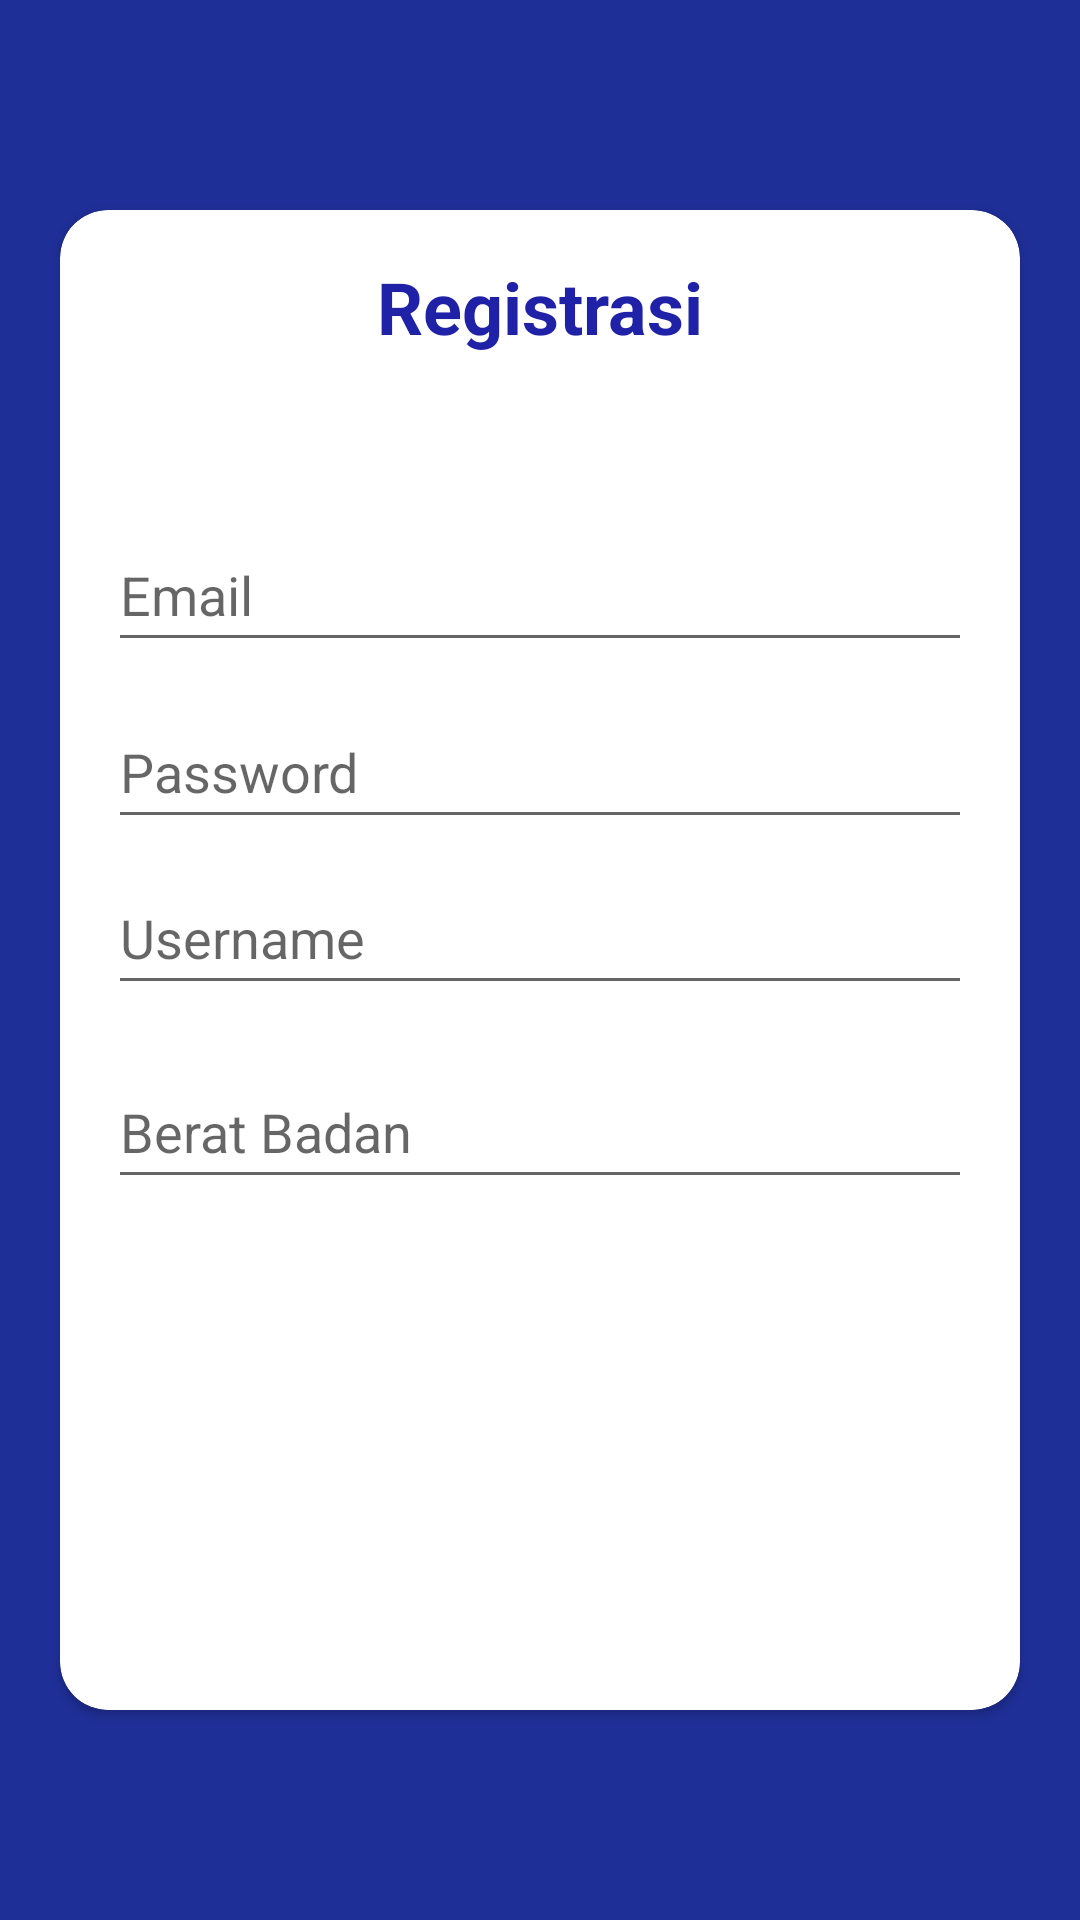

Android layout source for this screen:
<!-- AndroidManifest.xml: application theme Theme.ProjectAplikasiBergerak -->
<!-- res/layout/activity_registasi.xml -->
<?xml version="1.0" encoding="utf-8"?>
<androidx.constraintlayout.widget.ConstraintLayout xmlns:android="http://schemas.android.com/apk/res/android"
    xmlns:app="http://schemas.android.com/apk/res-auto"
    xmlns:tools="http://schemas.android.com/tools"
    android:layout_width="match_parent"
    android:layout_height="match_parent"
    tools:context=".RegistasiActivity"
    android:background="#1F2F98">

    <androidx.cardview.widget.CardView
        android:id="@+id/cardView"
        android:layout_width="320dp"
        android:layout_height="500dp"
        android:layout_marginStart="32dp"
        android:layout_marginEnd="32dp"
        app:cardCornerRadius="16dp"
        app:layout_constraintBottom_toBottomOf="parent"
        app:layout_constraintEnd_toEndOf="parent"
        app:layout_constraintStart_toStartOf="parent"
        app:layout_constraintTop_toTopOf="parent">

        <androidx.constraintlayout.widget.ConstraintLayout
            android:layout_width="match_parent"
            android:layout_height="match_parent">

            <EditText
                android:id="@+id/etEmail"
                android:layout_width="0dp"
                android:layout_height="wrap_content"
                android:layout_marginStart="16dp"
                android:layout_marginEnd="16dp"
                android:ems="10"
                android:hint="Email"
                android:inputType="textEmailAddress"
                android:minHeight="48dp"
                android:textColor="@color/colorAccent"
                app:layout_constraintBottom_toBottomOf="parent"
                app:layout_constraintEnd_toEndOf="parent"
                app:layout_constraintHorizontal_bias="0.0"
                app:layout_constraintStart_toStartOf="parent"
                app:layout_constraintTop_toTopOf="parent"
                app:layout_constraintVertical_bias="0.227" />

            <TextView
                android:id="@+id/textView"
                android:layout_width="wrap_content"
                android:layout_height="wrap_content"
                android:layout_marginTop="16dp"
                android:text="Registrasi"
                android:textColor="@color/colorPrimaryDark"
                android:textSize="24sp"
                android:textStyle="bold"
                app:layout_constraintEnd_toEndOf="parent"
                app:layout_constraintStart_toStartOf="parent"
                app:layout_constraintTop_toTopOf="parent" />

            <EditText
                android:id="@+id/etPassword"
                android:layout_width="0dp"
                android:layout_height="wrap_content"
                android:ems="10"
                android:hint="Password"
                android:inputType="textPassword"
                android:minHeight="48dp"
                app:layout_constraintBottom_toBottomOf="parent"
                app:layout_constraintEnd_toEndOf="@+id/etEmail"
                app:layout_constraintHorizontal_bias="0.0"
                app:layout_constraintStart_toStartOf="@+id/etEmail"
                app:layout_constraintTop_toTopOf="parent"
                app:layout_constraintVertical_bias="0.358" />

            <EditText
                android:id="@+id/etUsername"
                android:layout_width="0dp"
                android:layout_height="wrap_content"
                android:ems="10"
                android:hint="Username"
                android:inputType="textPersonName"
                android:minHeight="48dp"
                app:layout_constraintBottom_toBottomOf="parent"
                app:layout_constraintEnd_toEndOf="@+id/etEmail"
                app:layout_constraintHorizontal_bias="0.0"
                app:layout_constraintStart_toStartOf="@+id/etEmail"
                app:layout_constraintTop_toTopOf="parent"
                app:layout_constraintVertical_bias="0.48" />

            <EditText
                android:id="@+id/etWeight"
                android:layout_width="0dp"
                android:layout_height="wrap_content"
                android:ems="10"
                android:hint="Berat Badan"
                android:inputType="number"
                android:minHeight="48dp"
                app:layout_constraintBottom_toBottomOf="parent"
                app:layout_constraintEnd_toEndOf="@+id/etEmail"
                app:layout_constraintHorizontal_bias="0.0"
                app:layout_constraintStart_toStartOf="@+id/etEmail"
                app:layout_constraintTop_toTopOf="parent"
                app:layout_constraintVertical_bias="0.623" />

            <Button
                android:id="@+id/btnSignUp"
                android:layout_width="0dp"
                android:layout_height="wrap_content"
                android:background="@drawable/custom_button4"
                android:text="Sign Up"
                android:textColor="#FFFFFF"
                android:textStyle="bold"
                app:layout_constraintBottom_toBottomOf="parent"
                app:layout_constraintEnd_toEndOf="@+id/etPassword"
                app:layout_constraintHorizontal_bias="0.0"
                app:layout_constraintStart_toStartOf="@+id/etPassword"
                app:layout_constraintTop_toTopOf="parent"
                app:layout_constraintVertical_bias="0.818"
                tools:ignore="DuplicateSpeakableTextCheck" />

            <Button
                android:id="@+id/btnAlreadAccount"
                style="@style/Widget.AppCompat.Button.Borderless.Colored"
                android:layout_width="286dp"
                android:layout_height="50dp"
                android:background="@drawable/custom_button2"
                android:text="Already Have Acount"
                android:textColor="#FFFFFF"
                android:textStyle="normal|bold|italic"
                app:layout_constraintBottom_toBottomOf="parent"
                app:layout_constraintEnd_toEndOf="parent"
                app:layout_constraintHorizontal_bias="0.47"
                app:layout_constraintStart_toStartOf="parent"
                app:layout_constraintTop_toTopOf="parent"
                app:layout_constraintVertical_bias="0.964" />
        </androidx.constraintlayout.widget.ConstraintLayout>
    </androidx.cardview.widget.CardView>

</androidx.constraintlayout.widget.ConstraintLayout>
<!-- resources referenced by this layout -->
<resources>
  <color name="colorAccent">#46F436</color>
  <color name="colorPrimaryDark">#1F21A7</color>
  <style name="Theme.ProjectAplikasiBergerak" parent="Theme.MaterialComponents.DayNight.DarkActionBar">
          
          <item name="colorPrimary">@color/purple_500</item>
          <item name="colorPrimaryVariant">@color/purple_700</item>
          <item name="colorOnPrimary">@color/white</item>
          
          <item name="colorSecondary">@color/teal_200</item>
          <item name="colorSecondaryVariant">@color/teal_700</item>
          <item name="colorOnSecondary">@color/black</item>
          
          <item name="android:statusBarColor" tools:targetApi="l">?attr/colorPrimaryVariant</item>
          
      </style>
  <color name="purple_500">#FF6200EE</color>
  <color name="purple_700">#FF3700B3</color>
  <color name="white">#FFFFFFFF</color>
  <color name="teal_200">#FF03DAC5</color>
  <color name="teal_700">#FF018786</color>
  <color name="black">#FF000000</color>
</resources>
